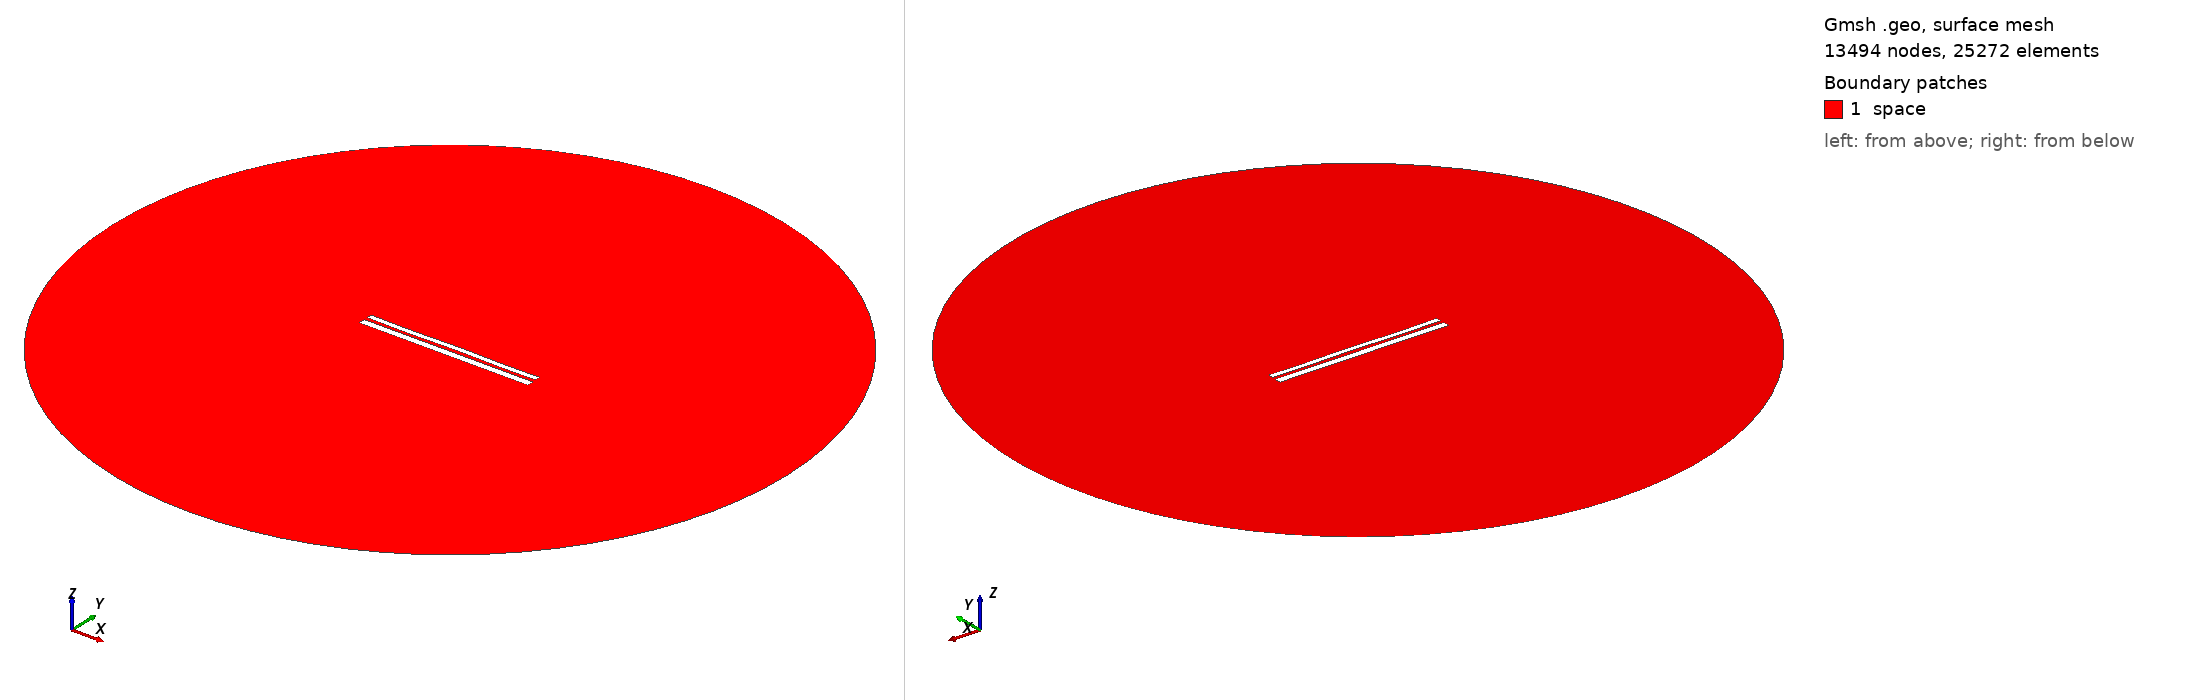

Gmsh geometry script, surface-meshed: 13494 nodes, 25272 surface elements. Boundary patches (legend numbers): 1 space. Left view from above one corner, right view from below the opposite corner. Legend entries are the model's physical surfaces. The drawing asked Gmsh for element sizes between 1% and 20% of the model's largest extent; the script's own settings can give other sizes.

=== 10181.geo (drawn) ===
//---------------------------------------
// Geometry kernel
//---------------------------------------

SetFactory("OpenCASCADE");



//---------------------------------------
// Parameters of the geometry
//---------------------------------------

// Overetch of the upper plate
overetch = 0.375;

// Distance between the plates
distance = 1.75;

// Discretization over the x axis (for the deformation)
nx = 50; 

// Length of the plate
L = 100 - overetch; 

// Number of modes
n = 4; 

// 1st mode coefficient
coeff(1) = -0.075;
beta(1) = 0.596864 * 3.1415926535 / L;

// 2nd mode coefficient
coeff(2) = 0.0;
beta(2) = 1.49418 * 3.1415926535 / L;

// 3rd mode coefficient
coeff(3) = -0.075;
beta(3) = 2.50025 * 3.1415926535 / L;

// 4th mode coefficient
coeff(4) = -0.15;
beta(4) = 3.49999 * 3.1415926535 / L;



//---------------------------------------
// Upper plate (deformed rectangle)
//---------------------------------------

// Coordiantes of the upper plate
xmin = -50;
xmax = 50 - overetch;

// Height of the upper plate
yheight = 4 - 2 * overetch;

// Indexes of the points
UpperID[] = {};
LowerID[] = {};
LeftID[] = {};
RightID[] = {};

// Point index
p = 1;

// Horizontal edges
For i In {1:nx}
    x = xmin + (i-1)*(xmax - xmin)/(nx-1);

    y_bottom = distance / 2 + overetch;
    For j In {1:n}
        C = (Cosh(beta(j)*L) + Cos(beta(j)*L)) / (Sinh(beta(j)*L) + Sin(beta(j)*L));
        y_bottom  = y_bottom + coeff(j) * (Cosh(beta(j)*(x+50)) - Cos(beta(j)*(x+50)) - C * (Sinh(beta(j)*(x+50)) - Sin(beta(j)*(x+50))));
    EndFor

    y_top = y_bottom + yheight;

    Point(p) = {x, y_top, 0, 1.0};
    UpperID[i] = p;
    p = p + 1;

    Point(p) = {x, y_bottom, 0, 1.0};
    LowerID[i] = p;
    p = p + 1;
EndFor

// Create point lists
UpperPts[] = {}; LowerPts[] = {};
For i In {1:nx}
  UpperPts[] += {UpperID[i]};
  LowerPts[] += {LowerID[i]};
EndFor

// Build splines
Spline(1) = {UpperPts[]};
Spline(2) = {LowerPts[]};
Line(3) = {LowerPts[nx-1], UpperPts[nx-1]};
Line(4) = {LowerPts[0], UpperPts[0]};

// Build the plane surface
Curve Loop(1) = {2, 3, -1, -4};
Plane Surface(1) = {1};



//---------------------------------------
// Lower plate (rectangle)
//---------------------------------------

// Vertices
Point(1001) = {-50, -1, 0, 1.0};
Point(1002) = { 50, -1, 0, 1.0};
Point(1003) = { 50,  -5, 0, 1.0};
Point(1004) = {-50,  -5, 0, 1.0};

// Edges
Line(5) = {1001, 1002};
Line(6) = {1002, 1003};
Line(7) = {1003, 1004};
Line(8) = {1004, 1001};

// Plane surface
Line Loop(2) = {5, 6, 7, 8};
Plane Surface(2) = {2}; 



//---------------------------------------
// Outer (fictious) boundary
//---------------------------------------

// Points
Point(1005) = {0, 0, 0};       // Center
Point(1006) = {200, 0, 0};     // Start point
Point(1007) = {0, 200, 0};     // 90 degrees
Point(1008) = {-200, 0, 0};    // 180 degrees
Point(1009) = {0, -200, 0};    // 270 degrees

// Circle arcs (each needs start, center, end)
Circle(9) = {1006, 1005, 1007};
Circle(10) = {1007, 1005, 1008};
Circle(11) = {1008, 1005, 1009};
Circle(12) = {1009, 1005, 1006};

// Plane surface for the entire domain
Curve Loop(3) = {9, 10, 11, 12};
Surface(3) = {3};

// Subtract the plates from the whole domain to obtain the actual domain where we want to solve the equations
BooleanDifference{ Surface{3}; Delete; }{ Surface{1}; Surface{2}; Delete; }




//---------------------------------------
// Transfinite Lines/Curves
//---------------------------------------

// Set the number of points on the boundaries
r = 7;

// Plates
Transfinite Curve {1, 2} = 50*r Using Progression 1;
Transfinite Curve {3, 4} = 2*r Using Progression 1;
Transfinite Line {5, 7} = 50*r Using Progression 1;
Transfinite Line {6, 8} = 2*r Using Progression 1;

// Outer boundary
Transfinite Line {9, 10, 11, 12} = 20 Using Progression 1;



//---------------------------------------
// Physical groups
//---------------------------------------                

// Physical curves (boundaries)
Physical Line("force_segment", 10) = {2};
Physical Line("upper_plate", 11) = {1, 3, 4};
Physical Line("lower_plate", 12) = {5, 6, 7, 8};
Physical Line("boundary", 20) = {9, 10, 11, 12};

// Physical Surfaces
Physical Surface("space", 30) = {3};



//---------------------------------------
// 6. Generate the Mesh
//---------------------------------------

// 2D mesh generation
Mesh 2;
